Dataset: data (GitHub, Coringadev22/car-color-classifier). Classes: beige, black, blue, brown, gold, green, grey, orange, pink, purple, red, silver, tan, white, yellow.

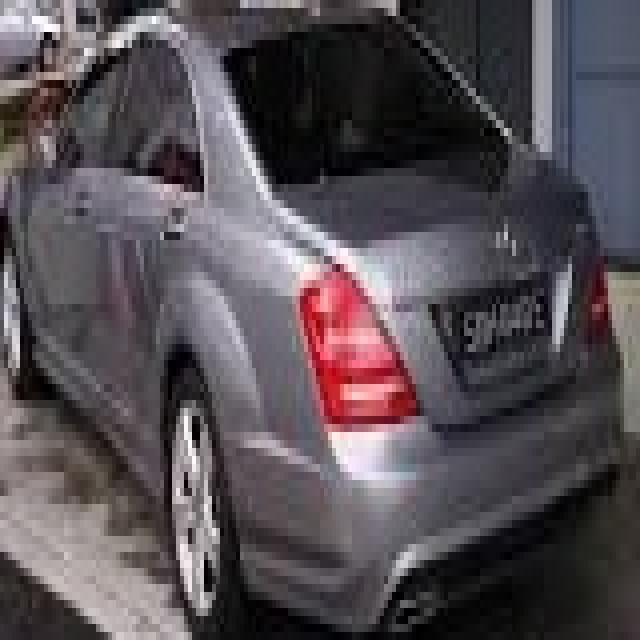
Label: grey

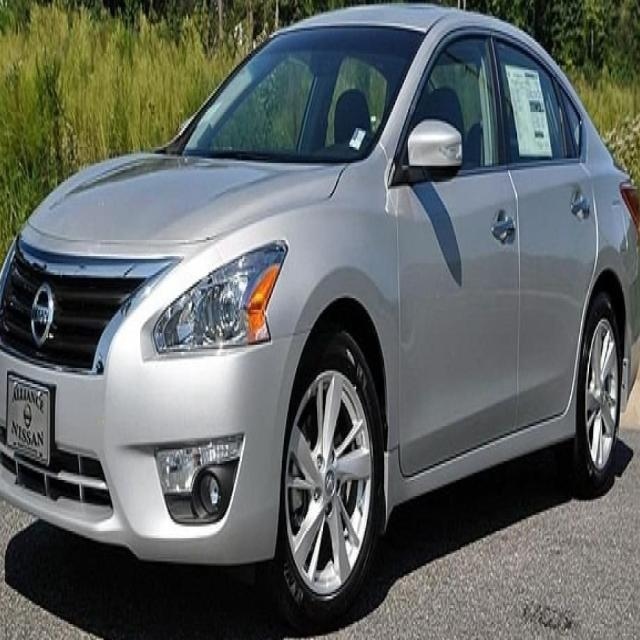
Label: silver

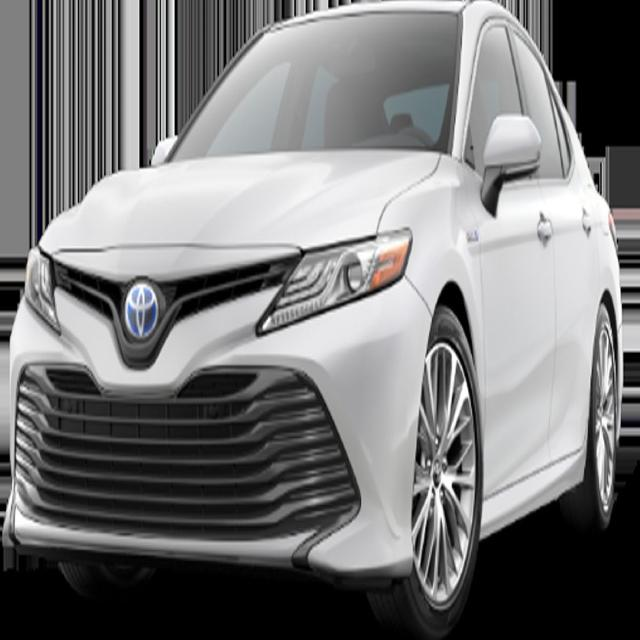
Label: white

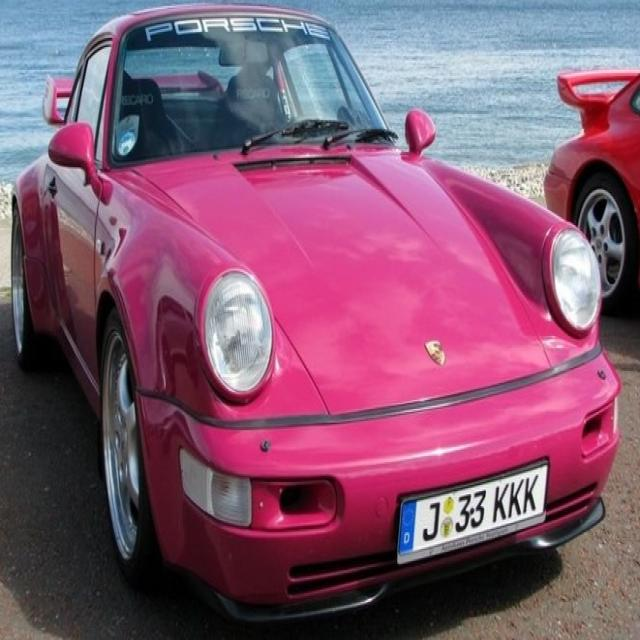
Label: pink

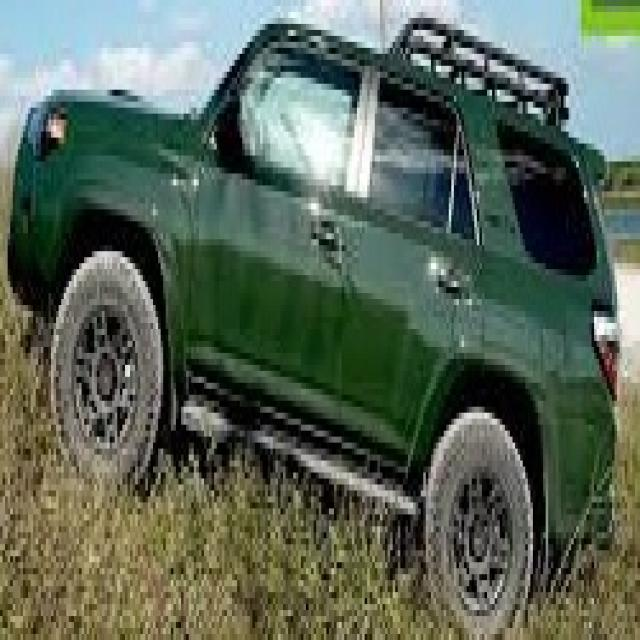
Label: green

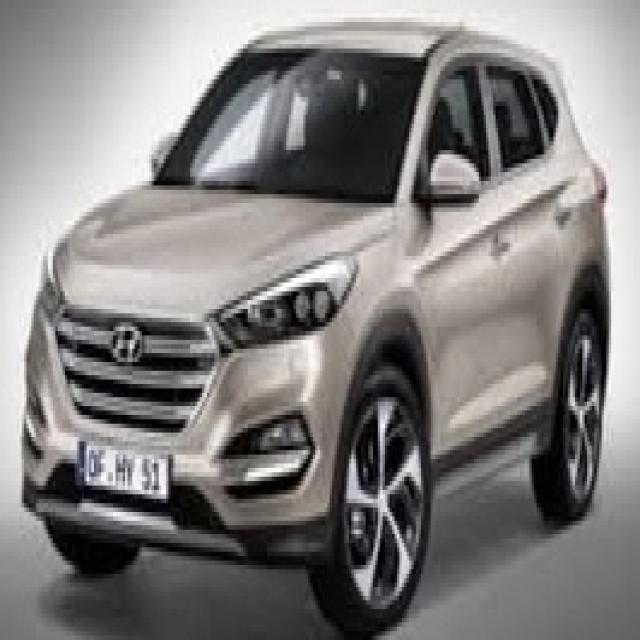
Label: beige
